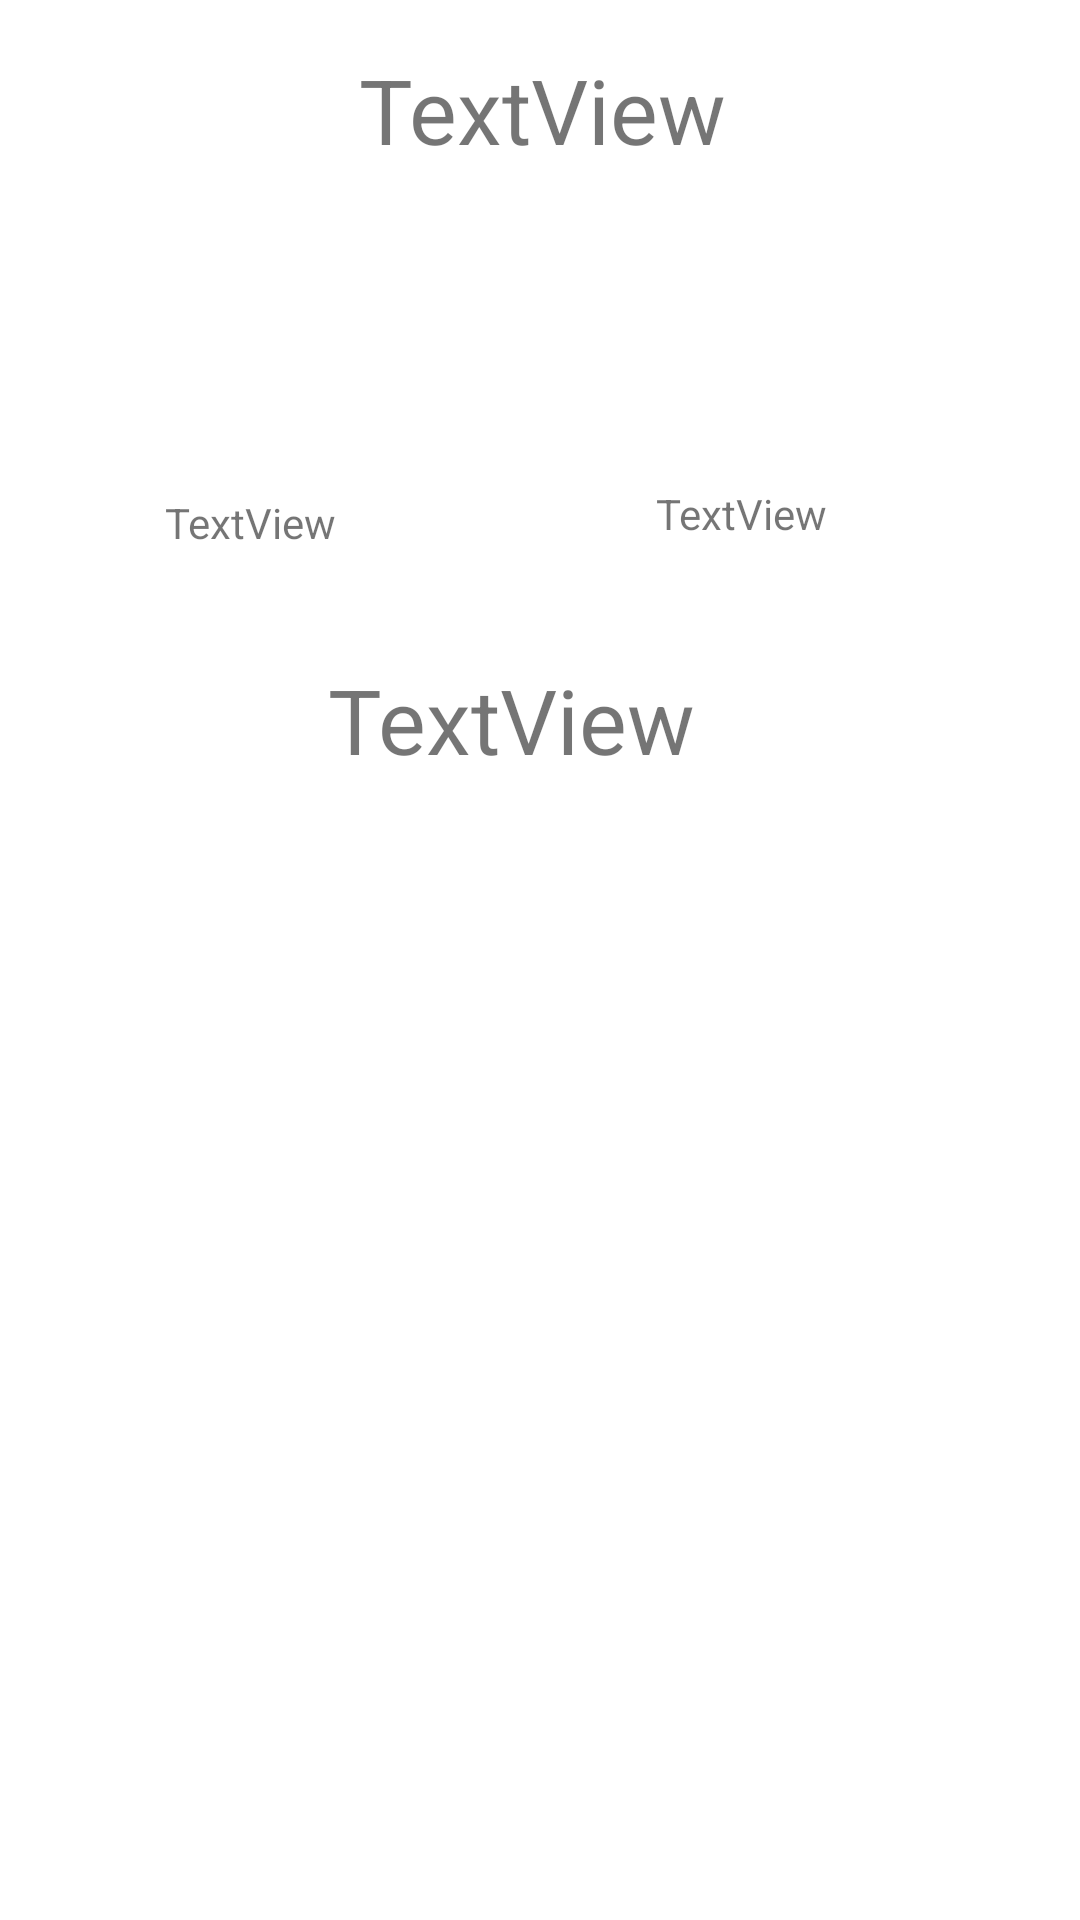

Reconstruct the res/layout file that produces this screen, plus the resources it refers to.
<!-- AndroidManifest.xml: application theme Theme.ProjectFinal.NoActionBar -->
<!-- res/layout/fragment_customer.xml -->
<?xml version="1.0" encoding="utf-8"?>
<androidx.constraintlayout.widget.ConstraintLayout xmlns:android="http://schemas.android.com/apk/res/android"
    xmlns:app="http://schemas.android.com/apk/res-auto"
    xmlns:tools="http://schemas.android.com/tools"
    android:layout_width="match_parent"
    android:layout_height="match_parent"
    tools:context=".fragments.Fragment_customer">


    <ImageView
        android:id="@+id/id_photo_perfil_customer"
        android:layout_width="100dp"
        android:layout_height="108dp"
        android:src="@drawable/common_full_open_on_phone"
        app:layout_constraintBottom_toBottomOf="parent"
        app:layout_constraintEnd_toEndOf="parent"
        app:layout_constraintHorizontal_bias="0.463"
        app:layout_constraintStart_toStartOf="parent"
        app:layout_constraintTop_toTopOf="parent"
        app:layout_constraintVertical_bias="0.539" />

    <TextView
        android:id="@+id/id_temp_perfil_customer"
        android:layout_width="wrap_content"
        android:layout_height="wrap_content"
        android:text="TextView"
        android:textSize="30dp"
        app:layout_constraintBottom_toTopOf="@+id/id_photo_perfil_customer"
        app:layout_constraintEnd_toEndOf="parent"
        app:layout_constraintHorizontal_bias="0.46"
        app:layout_constraintStart_toStartOf="parent"
        app:layout_constraintTop_toBottomOf="@+id/id_pais_perfil_customer"
        app:layout_constraintVertical_bias="0.576" />

    <TextView
        android:id="@+id/id_hora_perfil_customer"
        android:layout_width="wrap_content"
        android:layout_height="wrap_content"
        android:text="TextView"
        app:layout_constraintBottom_toTopOf="@+id/id_temp_perfil_customer"
        app:layout_constraintEnd_toEndOf="parent"
        app:layout_constraintHorizontal_bias="0.722"
        app:layout_constraintStart_toStartOf="parent"
        app:layout_constraintTop_toTopOf="parent"
        app:layout_constraintVertical_bias="0.805" />

    <TextView
        android:id="@+id/id_pais_perfil_customer"
        android:layout_width="wrap_content"
        android:layout_height="wrap_content"
        android:text="TextView"
        app:layout_constraintBottom_toTopOf="@+id/id_photo_perfil_customer"
        app:layout_constraintEnd_toEndOf="parent"
        app:layout_constraintHorizontal_bias="0.181"
        app:layout_constraintStart_toStartOf="parent"
        app:layout_constraintTop_toTopOf="parent"
        app:layout_constraintVertical_bias="0.615" />

    <Space
        android:id="@+id/space2"
        android:layout_width="wrap_content"
        android:layout_height="wrap_content"
        app:layout_constraintBottom_toTopOf="@+id/id_hora_perfil_customer"
        app:layout_constraintEnd_toEndOf="parent"
        app:layout_constraintStart_toStartOf="parent"
        app:layout_constraintTop_toBottomOf="@+id/id_pais_perfil_customer" />

    <TextView
        android:id="@+id/id_nombre_completo_customer"
        android:layout_width="366dp"
        android:layout_height="144dp"
        android:text="TextView"
        android:textAlignment="center"
        android:textSize="30sp"
        app:layout_constraintBottom_toTopOf="@+id/space2"
        app:layout_constraintEnd_toEndOf="parent"
        app:layout_constraintHorizontal_bias="0.492"
        app:layout_constraintStart_toStartOf="parent"
        app:layout_constraintTop_toTopOf="parent"
        app:layout_constraintVertical_bias="0.564" />

</androidx.constraintlayout.widget.ConstraintLayout>
<!-- resources referenced by this layout -->
<resources>
  <style name="Theme.ProjectFinal.NoActionBar">
          <item name="windowActionBar">false</item>
          <item name="windowNoTitle">true</item>
      </style>
</resources>
